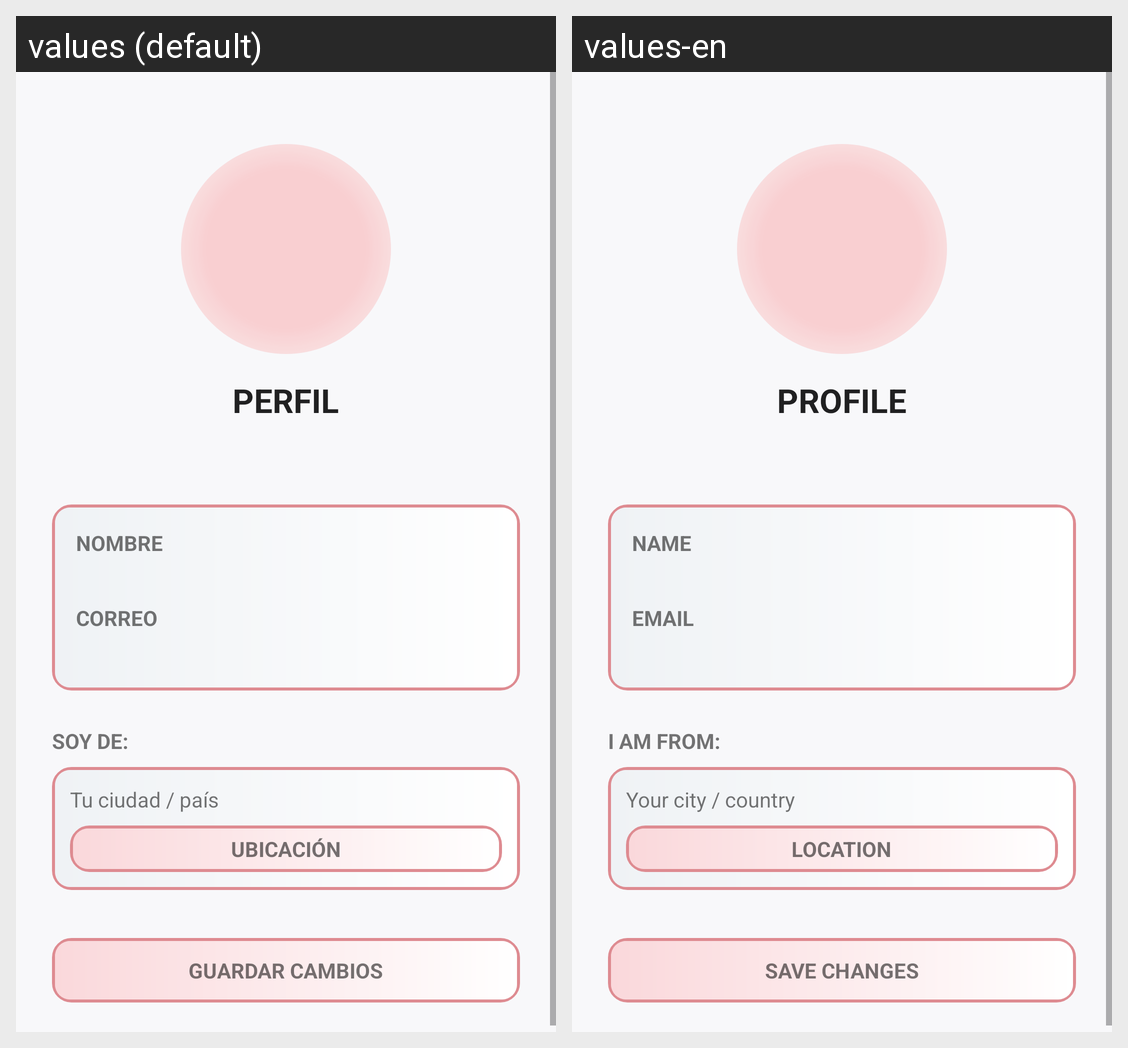

Locale-by-locale string values for the Android screen shown in this grid:
Android screen res/layout/activity_profile.xml rendered under 2 locales, left to right: values (default), values-en. Device: Nexus 5 (rendered at 1080×1920; each locale shown at half size, 540×960, under a caption strip naming it); theme Theme.ChessKel.
Strings drawn on this screen, with the default value and each locale's value (text and hints the layout hard-codes, and strings that could not be matched under every locale, appear in the picture but are not listed):

profilelabel
  values: Perfil
  values-en: Profile

profile_name_label
  values: Nombre
  values-en: Name

profile_email_label
  values: Correo
  values-en: Email

profile_location_label
  values: Soy de:
  values-en: I am from:

profile_location_hint
  values: Tu ciudad / país
  values-en: Your city / country

profile_location_button
  values: Ubicación
  values-en: Location

profile_save
  values: Guardar cambios
  values-en: Save changes
